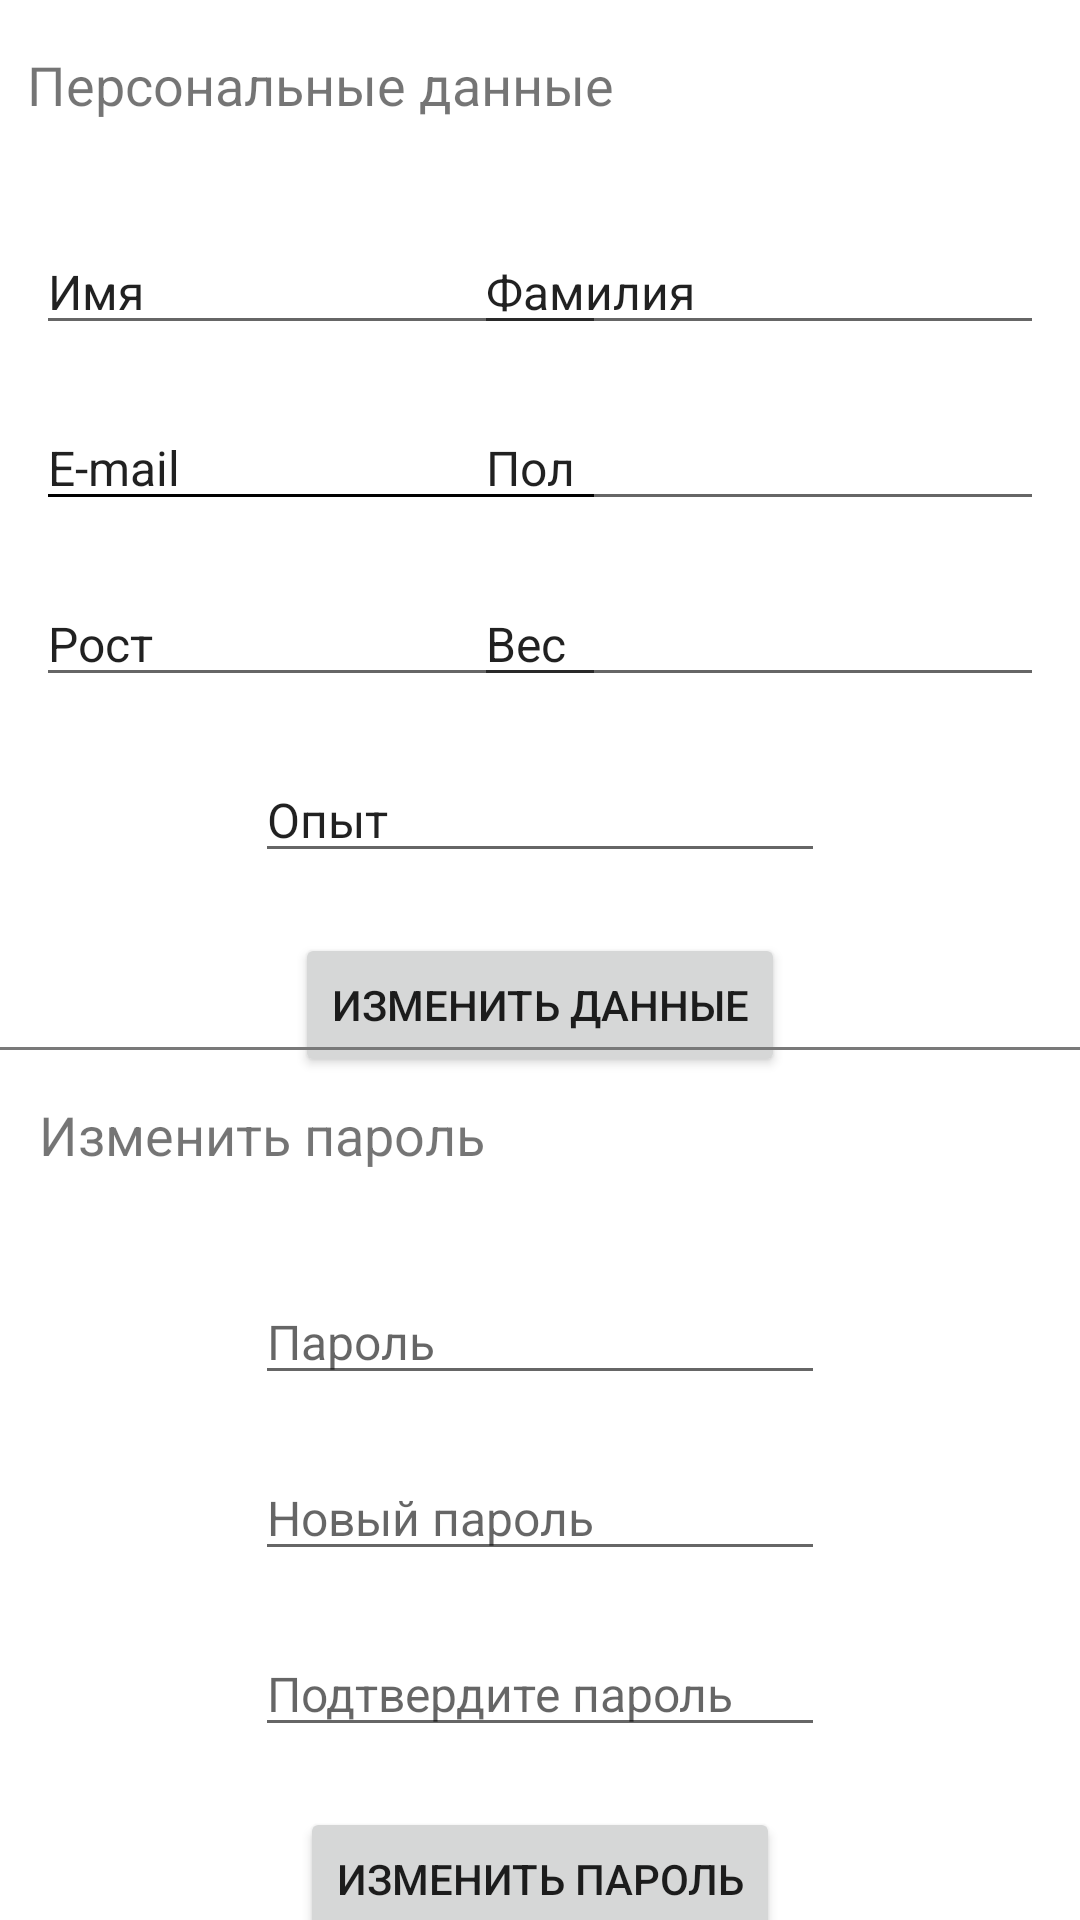

Reconstruct the res/layout file that produces this screen, plus the resources it refers to.
<!-- AndroidManifest.xml: activity theme Theme.FitnessMobileApp -->
<!-- res/layout/activity_personal_data.xml -->
<?xml version="1.0" encoding="utf-8"?>
<androidx.constraintlayout.widget.ConstraintLayout xmlns:android="http://schemas.android.com/apk/res/android"
    xmlns:app="http://schemas.android.com/apk/res-auto"
    xmlns:tools="http://schemas.android.com/tools"
    android:layout_width="match_parent"
    android:layout_height="match_parent">

    <include
        android:id="@+id/include4"
        layout="@layout/content_personal_data"
        android:layout_width="match_parent"
        android:layout_height="wrap_content"
        app:layout_constraintEnd_toEndOf="parent"
        app:layout_constraintStart_toStartOf="parent"
        app:layout_constraintTop_toTopOf="parent" />

    <View
        android:layout_width="match_parent"
        android:layout_height="1dp"
        android:background="@color/gray"
        app:layout_constraintBottom_toTopOf="@+id/include3"/>


    <include
        android:id="@+id/include3"
        layout="@layout/content_pesonal_data_change_password"
        android:layout_width="match_parent"
        android:layout_height="wrap_content"
        app:layout_constraintBottom_toBottomOf="parent"
        app:layout_constraintEnd_toEndOf="parent"
        app:layout_constraintHorizontal_bias="0.0"
        app:layout_constraintStart_toStartOf="parent"
        app:layout_constraintTop_toBottomOf="@+id/include4"
        app:layout_constraintVertical_bias="0.476" />
</androidx.constraintlayout.widget.ConstraintLayout>
<!-- res/layout/content_personal_data.xml (included above) -->
<?xml version="1.0" encoding="utf-8"?>
<androidx.constraintlayout.widget.ConstraintLayout xmlns:android="http://schemas.android.com/apk/res/android"
    xmlns:app="http://schemas.android.com/apk/res-auto"
    xmlns:tools="http://schemas.android.com/tools"
    android:layout_width="match_parent"
    android:layout_height="match_parent">

    <TextView
        android:id="@+id/textView"
        android:layout_width="wrap_content"
        android:layout_height="wrap_content"
        android:layout_marginTop="16dp"
        android:text="@string/personal_data_section"
        android:textSize="18sp"
        app:layout_constraintEnd_toEndOf="parent"
        app:layout_constraintHorizontal_bias="0.055"
        app:layout_constraintStart_toStartOf="parent"
        app:layout_constraintTop_toTopOf="parent" />

    <EditText
        android:id="@+id/edEmail"
        style="@style/Widget.AppCompat.EditText"
        android:layout_width="wrap_content"
        android:layout_height="wrap_content"
        android:layout_marginStart="12dp"
        android:layout_marginTop="20dp"
        android:backgroundTint="@color/black"
        android:backgroundTintMode="src_atop"
        android:editable="false"
        android:ems="10"
        android:freezesText="false"
        android:inputType="textEmailAddress"
        android:text="@string/email"
        android:textSize="16sp"
        app:layout_constraintStart_toStartOf="parent"
        app:layout_constraintTop_toBottomOf="@+id/edFirstName" />

    <EditText
        android:id="@+id/edLastName"
        android:layout_width="wrap_content"
        android:layout_height="wrap_content"
        android:layout_marginTop="36dp"
        android:layout_marginEnd="12dp"
        android:ems="10"
        android:inputType="text"
        android:text="@string/last_name"
        android:textSize="16sp"
        app:layout_constraintEnd_toEndOf="parent"
        app:layout_constraintTop_toBottomOf="@+id/textView" />

    <EditText
        android:id="@+id/edFirstName"
        android:layout_width="wrap_content"
        android:layout_height="wrap_content"
        android:layout_marginStart="12dp"
        android:layout_marginTop="36dp"
        android:ems="10"
        android:inputType="text"
        android:text="@string/first_name"
        android:textSize="16sp"
        app:layout_constraintStart_toStartOf="parent"
        app:layout_constraintTop_toBottomOf="@+id/textView" />

    <EditText
        android:id="@+id/edGender"
        android:layout_width="wrap_content"
        android:layout_height="wrap_content"
        android:layout_marginTop="20dp"
        android:layout_marginEnd="12dp"
        android:ems="10"
        android:inputType="text"
        android:text="@string/gender"
        android:textSize="16sp"
        app:layout_constraintEnd_toEndOf="parent"
        app:layout_constraintTop_toBottomOf="@+id/edLastName" />

    <EditText
        android:id="@+id/edHeight"
        android:layout_width="wrap_content"
        android:layout_height="wrap_content"
        android:layout_marginStart="12dp"
        android:layout_marginTop="20dp"
        android:ems="10"
        android:inputType="text"
        android:text="@string/height"
        android:textSize="16sp"
        app:layout_constraintStart_toStartOf="parent"
        app:layout_constraintTop_toBottomOf="@+id/edEmail" />

    <EditText
        android:id="@+id/edWeight"
        android:layout_width="wrap_content"
        android:layout_height="wrap_content"
        android:layout_marginTop="20dp"
        android:layout_marginEnd="12dp"
        android:ems="10"
        android:inputType="text"
        android:text="@string/weight"
        android:textSize="16sp"
        app:layout_constraintEnd_toEndOf="parent"
        app:layout_constraintTop_toBottomOf="@+id/edGender" />

    <EditText
        android:id="@+id/edExperience"
        android:layout_width="wrap_content"
        android:layout_height="wrap_content"
        android:layout_marginTop="20dp"
        android:ems="10"
        android:inputType="text"
        android:text="@string/experience"
        android:textSize="16sp"
        app:layout_constraintEnd_toEndOf="parent"
        app:layout_constraintStart_toStartOf="parent"
        app:layout_constraintTop_toBottomOf="@+id/edHeight" />

    <Button
        android:id="@+id/btChangeAndSave"
        android:layout_width="wrap_content"
        android:layout_height="wrap_content"
        android:layout_marginTop="20dp"
        android:text="@string/change_personal_data"
        app:layout_constraintEnd_toEndOf="parent"
        app:layout_constraintStart_toStartOf="parent"
        app:layout_constraintTop_toBottomOf="@+id/edExperience" />

</androidx.constraintlayout.widget.ConstraintLayout>
<!-- res/layout/content_pesonal_data_change_password.xml (included above) -->
<?xml version="1.0" encoding="utf-8"?>
<androidx.constraintlayout.widget.ConstraintLayout xmlns:android="http://schemas.android.com/apk/res/android"
    xmlns:app="http://schemas.android.com/apk/res-auto"
    xmlns:tools="http://schemas.android.com/tools"
    android:layout_width="match_parent"
    android:layout_height="match_parent">

    <TextView
        android:id="@+id/textView2"
        android:layout_width="wrap_content"
        android:layout_height="wrap_content"
        android:layout_marginTop="16dp"
        android:text="@string/change_password"
        android:textSize="18sp"
        app:layout_constraintEnd_toEndOf="parent"
        app:layout_constraintHorizontal_bias="0.061"
        app:layout_constraintStart_toStartOf="parent"
        app:layout_constraintTop_toTopOf="parent" />

    <EditText
        android:id="@+id/edPassword"
        android:layout_width="wrap_content"
        android:layout_height="wrap_content"
        android:layout_marginTop="36dp"
        android:ems="10"
        android:hint="@string/password"
        android:inputType="textPassword"
        android:textSize="16sp"
        app:layout_constraintEnd_toEndOf="parent"
        app:layout_constraintStart_toStartOf="parent"
        app:layout_constraintTop_toBottomOf="@+id/textView2" />

    <EditText
        android:id="@+id/edNewPassword"
        android:layout_width="wrap_content"
        android:layout_height="wrap_content"
        android:layout_marginTop="20dp"
        android:ems="10"
        android:hint="@string/new_password"
        android:inputType="textPassword"
        android:textSize="16sp"
        app:layout_constraintEnd_toEndOf="parent"
        app:layout_constraintStart_toStartOf="parent"
        app:layout_constraintTop_toBottomOf="@+id/edPassword" />

    <EditText
        android:id="@+id/edConfirmNewPassword"
        android:layout_width="wrap_content"
        android:layout_height="wrap_content"
        android:layout_marginTop="20dp"
        android:ems="10"
        android:hint="@string/confirm_new_password"
        android:inputType="textPassword"
        android:textSize="16sp"
        app:layout_constraintEnd_toEndOf="parent"
        app:layout_constraintStart_toStartOf="parent"
        app:layout_constraintTop_toBottomOf="@+id/edNewPassword" />

    <Button
        android:id="@+id/btChangePassword"
        android:layout_width="wrap_content"
        android:layout_height="wrap_content"
        android:layout_marginTop="20dp"
        android:text="@string/change_password"
        app:layout_constraintEnd_toEndOf="parent"
        app:layout_constraintStart_toStartOf="parent"
        app:layout_constraintTop_toBottomOf="@+id/edConfirmNewPassword" />

</androidx.constraintlayout.widget.ConstraintLayout>
<!-- resources referenced by this layout -->
<resources>
  <color name="black">#FF000000</color>
  <color name="gray">#797979</color>
  <string name="change_password">Изменить пароль</string>
  <string name="change_personal_data">Изменить данные</string>
  <string name="confirm_new_password">Подтвердите пароль</string>
  <string name="email">E-mail</string>
  <string name="experience">Опыт</string>
  <string name="first_name">Имя</string>
  <string name="gender">Пол</string>
  <string name="height">Рост</string>
  <string name="last_name">Фамилия</string>
  <string name="new_password">Новый пароль</string>
  <string name="password">Пароль</string>
  <string name="personal_data_section">Персональные данные</string>
  <string name="weight">Вес</string>
  <style name="Theme.FitnessMobileApp" parent="Theme.MaterialComponents.DayNight.DarkActionBar">
          
          <item name="colorPrimary">@color/purple_700</item>
          <item name="colorPrimaryVariant">@color/purple_700</item>
          <item name="colorOnPrimary">@color/white</item>
          
          <item name="colorSecondary">@color/teal_200</item>
          <item name="colorSecondaryVariant">@color/teal_700</item>
          <item name="colorOnSecondary">@color/black</item>
          
          <item name="android:statusBarColor">?attr/colorPrimaryVariant</item>
          
      </style>
  <color name="purple_700">#FF3700B3</color>
  <color name="white">#FFFFFFFF</color>
  <color name="teal_200">#FF03DAC5</color>
  <color name="teal_700">#FF018786</color>
</resources>
